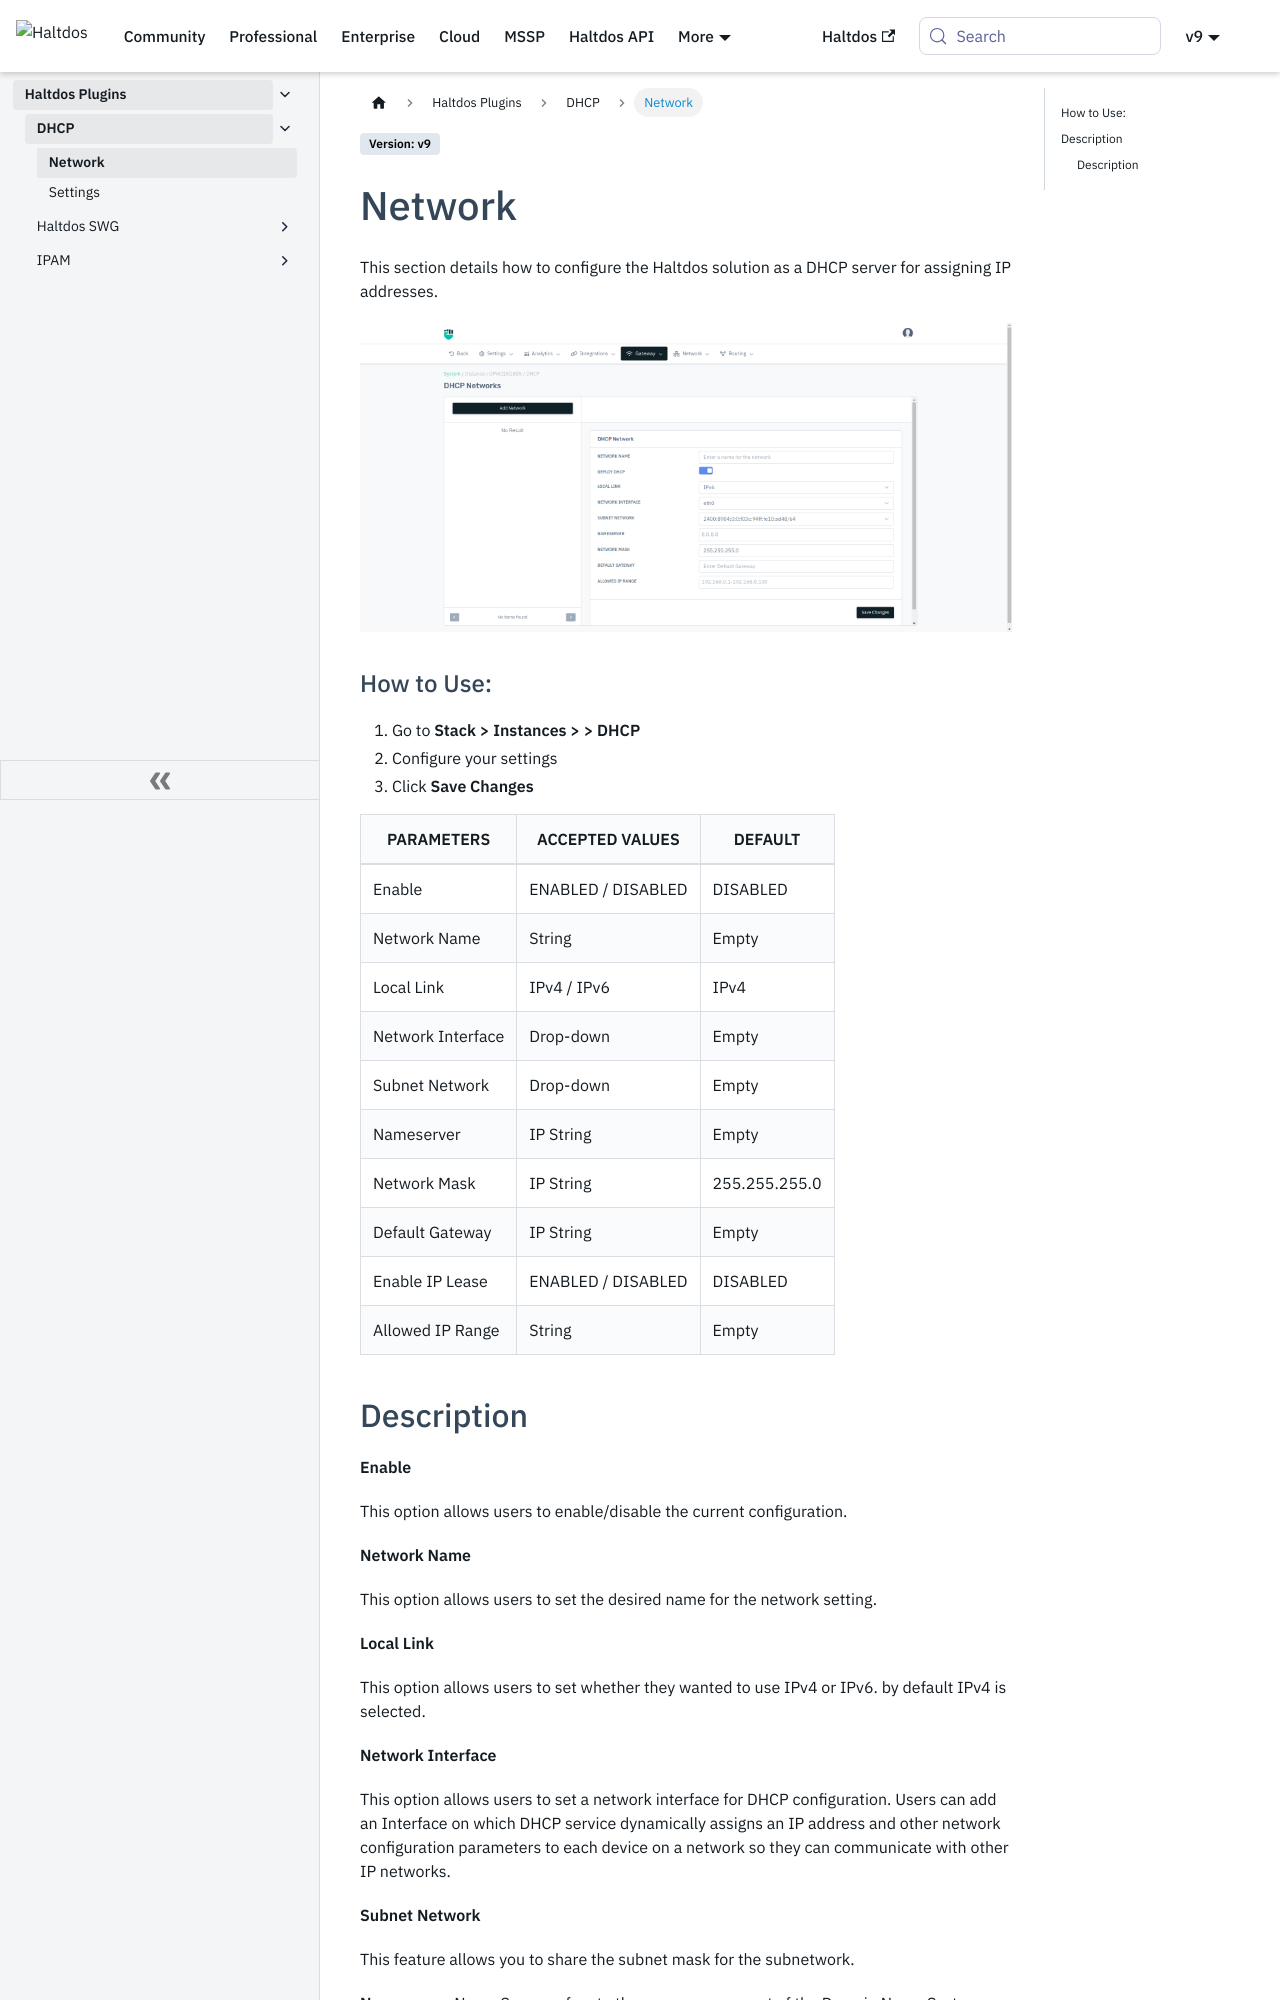

repository: halt-dos/hd-wiki-public · page: enterprise/plugins/dhcp/network/index.html · generator: docusaurus

---
sidebar_position: 1
---

# Network

This section details how to configure the Haltdos solution as a DHCP server for assigning IP addresses.

![dhcp](/img/platform/v8/docs/dhcp_network.png)

### How to Use:

1. Go to **Stack > Instances > > DHCP**
2. Configure your settings
3. Click **Save Changes**

| PARAMETERS            | ACCEPTED VALUES    | DEFAULT       |
|-----------------------|--------------------|---------------|
| Enable                | ENABLED / DISABLED | DISABLED      |
| Network Name          | String             | Empty         |
| Local Link            | IPv4 / IPv6        | IPv4          |
| Network Interface     | Drop-down          | Empty         |
| Subnet Network        | Drop-down          | Empty         |
| Nameserver            | IP String          | Empty         |
| Network Mask          | IP String          | 255.255.255.0 |
| Default Gateway       | IP String          | Empty         |
| Enable IP Lease       | ENABLED / DISABLED | DISABLED      |
| Allowed IP Range      | String             | Empty         |
